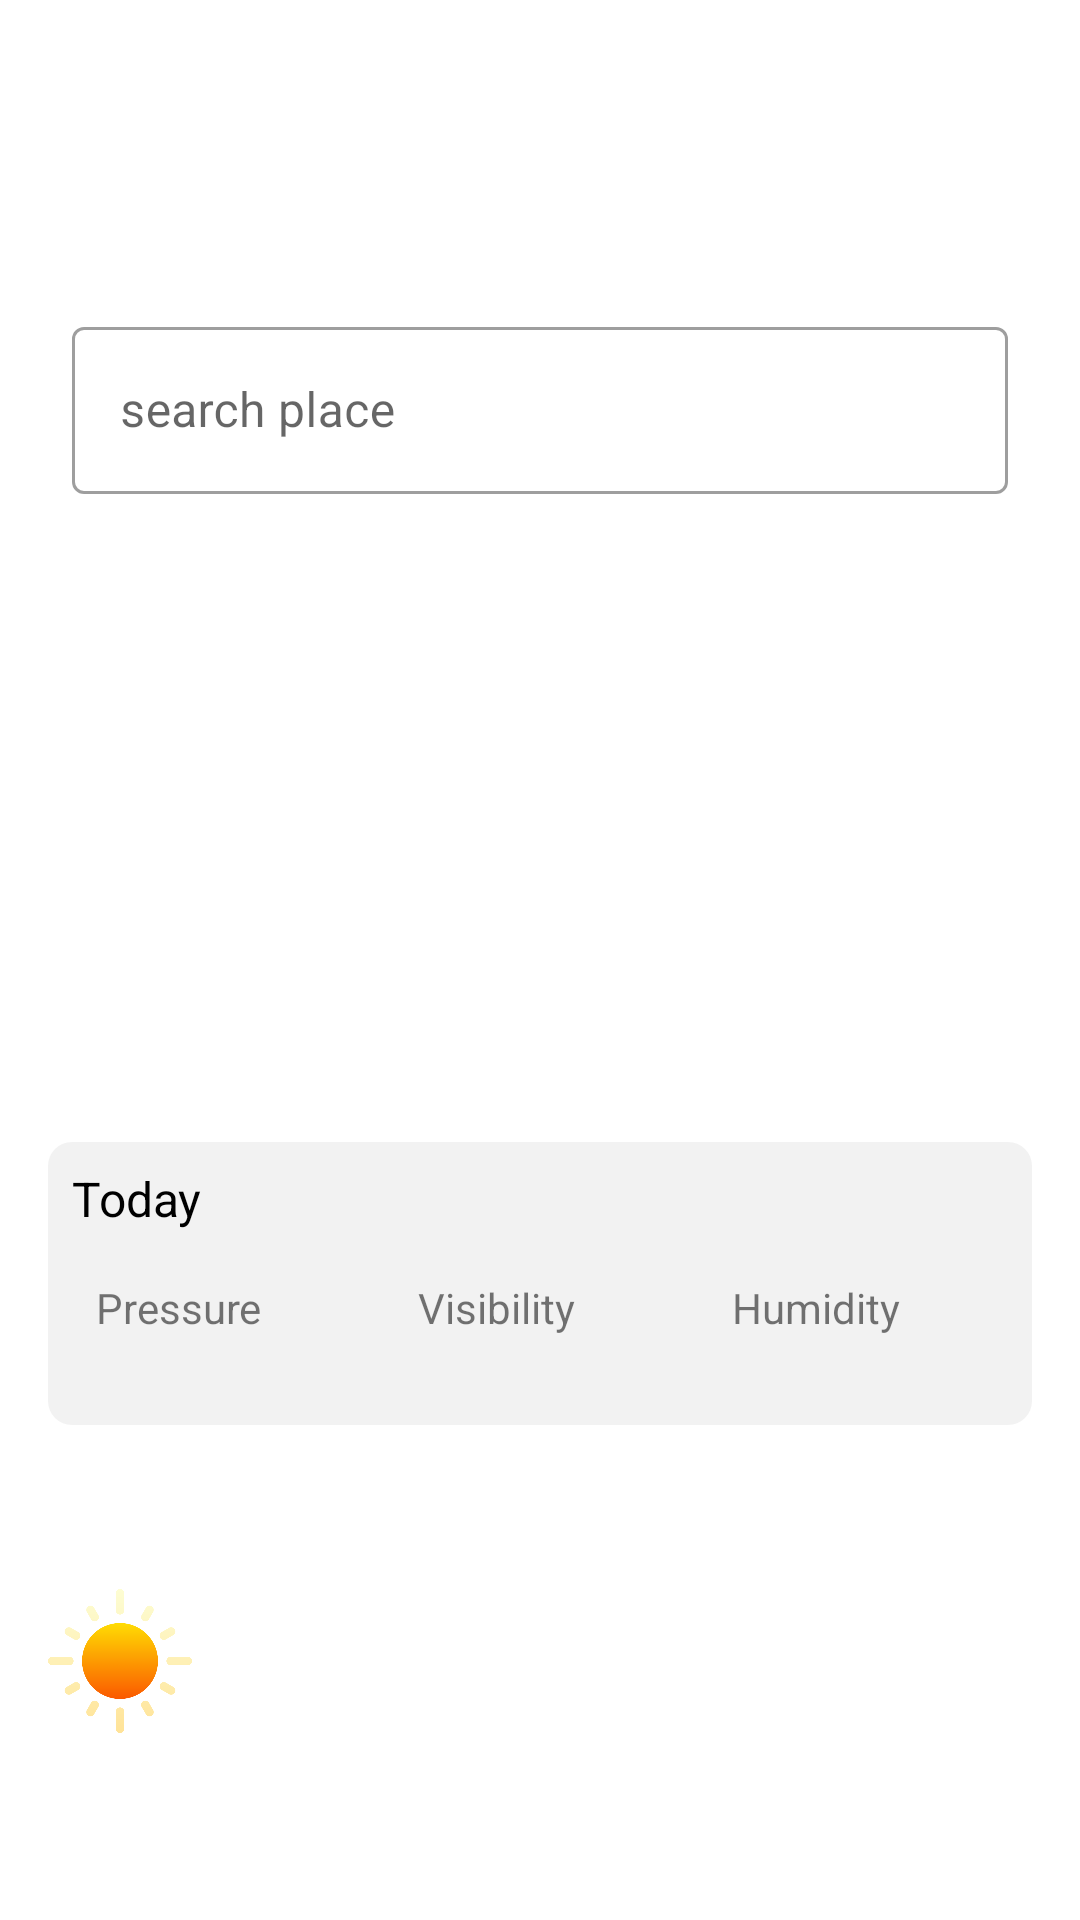

Write the Android layout XML for this screen, with the resource values it uses.
<!-- AndroidManifest.xml: application theme Theme.WeatherApp -->
<!-- res/layout/fragment_home.xml -->
<?xml version="1.0" encoding="utf-8"?>
<androidx.constraintlayout.widget.ConstraintLayout xmlns:android="http://schemas.android.com/apk/res/android"
    xmlns:app="http://schemas.android.com/apk/res-auto"
    xmlns:tools="http://schemas.android.com/tools"
    android:layout_width="match_parent"
    android:layout_height="match_parent"
    android:padding="@dimen/sixteen_dp"
    tools:context=".ui.fragments.HomeFragment">

    <ProgressBar
        android:id="@+id/loadingBar"
        android:layout_width="wrap_content"
        android:layout_height="wrap_content"
        app:layout_constraintTop_toTopOf="parent"
        app:layout_constraintBottom_toBottomOf="parent"
        app:layout_constraintRight_toRightOf="parent"
        app:layout_constraintLeft_toLeftOf="parent"
        android:visibility="gone"
        />

    <TextView
        android:id="@+id/city_state_tv"
        android:layout_width="wrap_content"
        android:layout_height="wrap_content"
        tools:text="Calicut, Kerala"
        android:textColor="@color/black"
        android:textSize="@dimen/twenty_four_sp"
        app:layout_constraintLeft_toLeftOf="parent"
        app:layout_constraintTop_toTopOf="parent" />

    <TextView
        android:id="@+id/day_time_tv"
        android:layout_width="wrap_content"
        android:layout_height="wrap_content"
        tools:text="Sunday, 1 AM"
        android:textSize="@dimen/sixteen_sp"
        app:layout_constraintLeft_toLeftOf="parent"
        app:layout_constraintTop_toBottomOf="@+id/city_state_tv" />


    <com.google.android.material.textfield.TextInputLayout
        android:id="@+id/searchPlaceTIL"
        android:layout_width="match_parent"
        android:layout_height="wrap_content"
        style="@style/Widget.MaterialComponents.TextInputLayout.OutlinedBox"
        app:layout_constraintTop_toBottomOf="@+id/day_time_tv"
        app:layout_constraintBottom_toBottomOf="@+id/guideline3"
        app:layout_constraintStart_toStartOf="parent"
        app:layout_constraintEnd_toEndOf="parent"
        android:padding="@dimen/eight_dp"
        android:hint="@string/search_place">

        <com.google.android.material.textfield.TextInputEditText
            android:id="@+id/searchPlaceET"
            android:layout_width="match_parent"
            android:layout_height="match_parent"
            android:inputType="textAutoComplete"
            />

    </com.google.android.material.textfield.TextInputLayout>

    <ImageView
        android:id="@+id/searchBtn"
        android:layout_width="wrap_content"
        android:layout_height="wrap_content"
        app:srcCompat="@drawable/ic_search"
        android:layout_marginEnd="@dimen/sixteen_dp"
        app:layout_constraintEnd_toEndOf="@+id/searchPlaceTIL"
        app:layout_constraintTop_toTopOf="@+id/searchPlaceTIL"
        app:layout_constraintBottom_toBottomOf="@+id/searchPlaceTIL"
        />

    <androidx.constraintlayout.widget.Guideline
        android:id="@+id/guideline3"
        android:layout_width="wrap_content"
        android:layout_height="wrap_content"
        android:orientation="horizontal"
        app:layout_constraintGuide_percent="0.3" />


    <ImageView
        android:id="@+id/weather_image"
        android:layout_width="75dp"
        android:layout_height="75dp"
        app:layout_constraintEnd_toEndOf="parent"
        app:layout_constraintStart_toStartOf="parent"
        app:layout_constraintTop_toBottomOf="@id/guideline3"
        app:srcCompat="@drawable/weather_app" />

    <TextView
        android:id="@+id/temp_tv"
        android:layout_width="wrap_content"
        android:layout_height="wrap_content"
        android:layout_marginTop="@dimen/eight_dp"
        tools:text="28°"
        android:textColor="@color/black"
        android:textSize="48sp"
        app:layout_constraintLeft_toLeftOf="@id/weather_image"
        app:layout_constraintRight_toRightOf="@id/weather_image"
        app:layout_constraintTop_toBottomOf="@+id/weather_image" />

    <TextView
        android:id="@+id/weather_status"
        android:layout_width="wrap_content"
        android:layout_height="wrap_content"
        tools:text="Partly Cloudy"
        android:textSize="18sp"
        app:layout_constraintLeft_toLeftOf="@id/temp_tv"
        app:layout_constraintRight_toRightOf="@id/temp_tv"
        app:layout_constraintTop_toBottomOf="@+id/temp_tv" />

    <androidx.constraintlayout.widget.Guideline
        android:id="@+id/guideline4"
        android:layout_width="wrap_content"
        android:layout_height="wrap_content"
        android:orientation="horizontal"
        app:layout_constraintGuide_percent="0.6" />


    <androidx.constraintlayout.widget.ConstraintLayout
        android:id="@+id/llToday"
        android:layout_width="match_parent"
        android:layout_height="wrap_content"
        android:background="@drawable/grey_bg"
        android:padding="@dimen/eight_dp"
        app:layout_constraintTop_toBottomOf="@+id/guideline4">

        <TextView
            android:id="@+id/day_tv"
            android:layout_width="wrap_content"
            android:layout_height="wrap_content"
            android:text="@string/today"
            android:textColor="@color/black"
            android:textSize="@dimen/sixteen_sp"
            app:layout_constraintLeft_toLeftOf="parent"
            app:layout_constraintTop_toTopOf="parent" />

        <TextView
            android:id="@+id/pressure_title_tv"
            android:layout_width="wrap_content"
            android:layout_height="wrap_content"
            android:layout_marginStart="@dimen/eight_dp"
            android:layout_marginTop="@dimen/sixteen_dp"
            android:text="@string/pressure"
            app:layout_constraintLeft_toLeftOf="@+id/day_tv"
            app:layout_constraintTop_toBottomOf="@+id/day_tv" />


        <TextView
            android:id="@+id/pressure_tv"
            android:layout_width="wrap_content"
            android:layout_height="wrap_content"
            tools:text="810mb"
            android:textColor="@color/black"
            android:textSize="@dimen/sixteen_sp"
            app:layout_constraintLeft_toLeftOf="@+id/pressure_title_tv"
            app:layout_constraintRight_toRightOf="@+id/pressure_title_tv"
            app:layout_constraintTop_toBottomOf="@+id/pressure_title_tv" />


        <TextView
            android:id="@+id/visibility_title_tv"
            android:layout_width="wrap_content"
            android:layout_height="wrap_content"
            android:layout_marginStart="@dimen/sixteen_dp"
            android:layout_marginTop="@dimen/sixteen_dp"
            android:text="@string/visibility"
            app:layout_constraintLeft_toRightOf="@id/pressure_title_tv"
            app:layout_constraintRight_toLeftOf="@+id/humidity_title_tv"
            app:layout_constraintTop_toBottomOf="@+id/day_tv" />


        <TextView
            android:id="@+id/visibility_tv"
            android:layout_width="wrap_content"
            android:layout_height="wrap_content"
            tools:text="5 Km"
            android:textColor="@color/black"
            android:textSize="@dimen/sixteen_sp"
            app:layout_constraintLeft_toLeftOf="@+id/visibility_title_tv"
            app:layout_constraintRight_toRightOf="@+id/visibility_title_tv"
            app:layout_constraintTop_toBottomOf="@+id/visibility_title_tv" />

        <TextView
            android:id="@+id/humidity_title_tv"
            android:layout_width="wrap_content"
            android:layout_height="wrap_content"
            android:layout_marginStart="@dimen/sixteen_dp"
            android:layout_marginTop="@dimen/sixteen_dp"
            android:text="@string/humidity"
            app:layout_constraintLeft_toRightOf="@id/visibility_title_tv"
            app:layout_constraintRight_toRightOf="parent"
            app:layout_constraintTop_toBottomOf="@+id/day_tv" />


        <TextView
            android:id="@+id/humidity_tv"
            android:layout_width="wrap_content"
            android:layout_height="wrap_content"
            tools:text="94 %"
            android:textColor="@color/black"
            android:textSize="@dimen/sixteen_sp"
            app:layout_constraintLeft_toLeftOf="@+id/humidity_title_tv"
            app:layout_constraintRight_toRightOf="@+id/humidity_title_tv"
            app:layout_constraintTop_toBottomOf="@+id/humidity_title_tv" />

    </androidx.constraintlayout.widget.ConstraintLayout>


    <ImageView
        android:id="@+id/sunImage"
        android:layout_width="48dp"
        android:layout_height="48dp"
        app:srcCompat="@drawable/sun"
        android:layout_marginTop="@dimen/eight_dp"
        app:layout_constraintTop_toBottomOf="@+id/llToday"
        app:layout_constraintStart_toStartOf="@+id/llToday"
        app:layout_constraintBottom_toBottomOf="parent"
        />

    <TextView
        android:id="@+id/sunriseTv"
        android:layout_width="wrap_content"
        android:layout_height="wrap_content"
        tools:text="6:04 AM"
        app:layout_constraintLeft_toRightOf="@+id/sunImage"
        app:layout_constraintTop_toTopOf="@+id/sunImage"
        app:layout_constraintBottom_toBottomOf="@+id/sunImage"
        android:layout_marginTop="@dimen/eight_dp"
        android:layout_marginStart="@dimen/eight_dp"
        />


    <ImageView
        android:id="@+id/sunsetImage"
        android:layout_width="48dp"
        android:layout_height="48dp"
        app:srcCompat="@drawable/moon"
        android:layout_marginTop="@dimen/eight_dp"
        android:layout_marginEnd="@dimen/eight_dp"
        app:layout_constraintTop_toBottomOf="@+id/llToday"
        app:layout_constraintRight_toLeftOf="@+id/sunset_tv"
        app:layout_constraintBottom_toBottomOf="parent"
        />

    <TextView
        android:id="@+id/sunset_tv"
        android:layout_width="wrap_content"
        android:layout_height="wrap_content"
        tools:text="7:22 PM"
        app:layout_constraintEnd_toEndOf="@+id/llToday"
        app:layout_constraintTop_toTopOf="@+id/sunsetImage"
        app:layout_constraintBottom_toBottomOf="@+id/sunsetImage"
        android:layout_marginTop="@dimen/eight_dp"
        />


</androidx.constraintlayout.widget.ConstraintLayout>
<!-- resources referenced by this layout -->
<resources>
  <color name="black">#FF000000</color>
  <dimen name="eight_dp">8dp</dimen>
  <dimen name="sixteen_dp">16dp</dimen>
  <dimen name="sixteen_sp">16sp</dimen>
  <dimen name="twenty_four_sp">24sp</dimen>
  <!-- drawable grey_bg (drawable) -->
  <?xml version="1.0" encoding="utf-8"?>
  <shape android:shape="rectangle"  xmlns:android="http://schemas.android.com/apk/res/android">
  
      <corners android:radius="@dimen/eight_dp"/>
      <solid android:color="#33BEBEBE"/>
  
  </shape>
  <!-- drawable sun: png bitmap (drawable, 18913 bytes) -->
  <string name="humidity">Humidity</string>
  <string name="pressure">Pressure</string>
  <string name="search_place">search place</string>
  <string name="today">Today</string>
  <string name="visibility">Visibility</string>
  <style name="Theme.WeatherApp" parent="Theme.MaterialComponents.Light.NoActionBar">
          
          <item name="colorPrimary">@color/sky_blue</item>
          <item name="colorPrimaryVariant">@color/sky_blue</item>
          <item name="colorOnPrimary">@color/white</item>
          
          <item name="colorSecondary">@color/teal_200</item>
          <item name="colorSecondaryVariant">@color/teal_700</item>
          <item name="colorOnSecondary">@color/black</item>
          
          <item name="android:statusBarColor" tools:targetApi="l">?attr/colorPrimaryVariant</item>
          
      </style>
  <color name="sky_blue">#03A9F4</color>
  <color name="white">#FFFFFFFF</color>
  
      //GreyBg : #f7f7f7
      //textColor : #707070
      //Bold text Color : #393939
      //visibility : #afafb3
  <color name="teal_200">#FF03DAC5</color>
  <color name="teal_700">#FF018786</color>
</resources>
